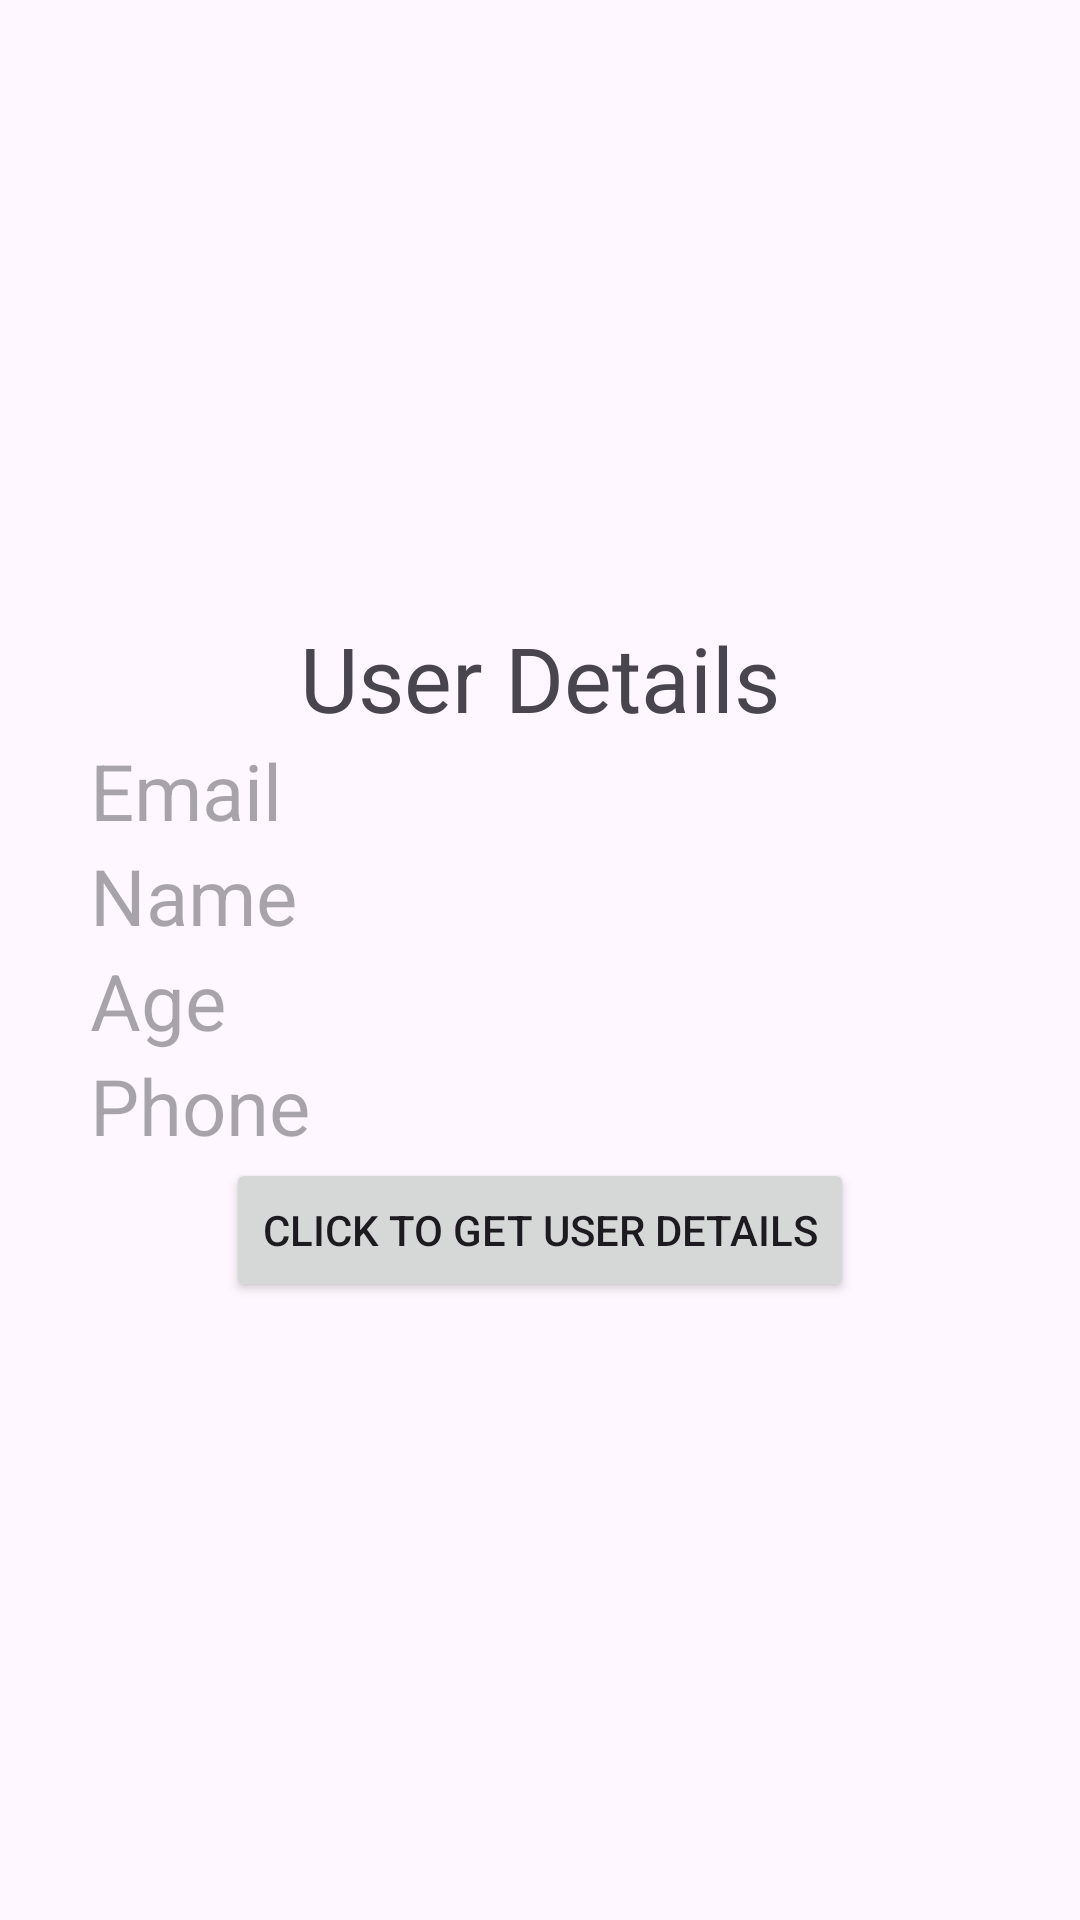

The Android layout XML behind this screen, and the referenced resources:
<!-- AndroidManifest.xml: application theme Theme.New1 -->
<!-- res/layout/activity_user_details.xml -->
<?xml version="1.0" encoding="utf-8"?>
<LinearLayout xmlns:android="http://schemas.android.com/apk/res/android"
    xmlns:app="http://schemas.android.com/apk/res-auto"
    xmlns:tools="http://schemas.android.com/tools"
    android:layout_width="match_parent"
    android:layout_height="match_parent"
    android:orientation="vertical"
    android:gravity="center"
    tools:context="com.example.activities.UserDetailsActivity">

    <TextView
        android:layout_width="wrap_content"
        android:layout_height="wrap_content"
        android:text="User Details"
        android:textSize="30dp"/>
    <TextView
        android:layout_width="300dp"
        android:layout_height="wrap_content"
        android:hint="Email"
        android:textSize="26dp"
        android:id="@+id/tvUserDetailsEmail"/>
    <TextView
        android:layout_width="300dp"
        android:layout_height="wrap_content"
        android:hint="Name"
        android:textSize="26dp"
        android:id="@+id/tvUserDetailsName"/>
    <TextView
        android:layout_width="300dp"
        android:layout_height="wrap_content"
        android:hint="Age"
        android:textSize="26dp"
        android:id="@+id/tvUserDetailsAge"/>
    <TextView
        android:layout_width="300dp"
        android:layout_height="wrap_content"
        android:hint="Phone"
        android:textSize="26dp"
        android:id="@+id/tvUserDetailsPhone"/>
    <Button
        android:layout_width="wrap_content"
        android:layout_height="wrap_content"
        android:text="Click to Get User Details"
        android:id="@+id/btnUserDetails"/>

</LinearLayout>
<!-- resources referenced by this layout -->
<resources>
  <style name="Theme.New1" parent="Base.Theme.New1" />
  <style name="Base.Theme.New1" parent="Theme.Material3.DayNight.NoActionBar">
          
          
          <item name="android:statusBarColor">@color/dark_wine</item>
      </style>
  <color name="dark_wine">#77211B</color>
</resources>
